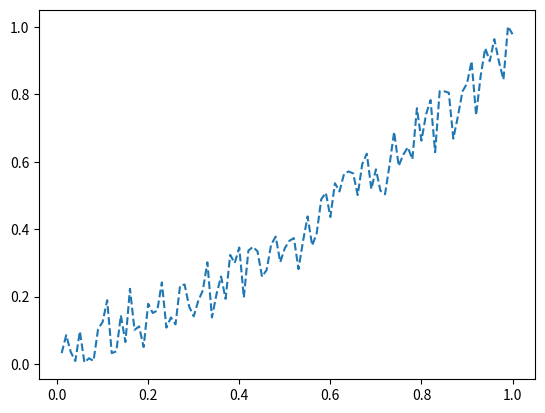

Source code (Python):
import pandas as pd
import numpy as np

"""
Creamos un dataFrame con 3 columnas: ["F1", "F2", "F3"]
                         100 indices: [0.01, 0.02 ..0.99, 1] (valores de x)

F1(x) = xsin(x) + 0.2*random(x)
F2(x) = cos(x) +  0.1*random(x) 
F3(x) = x + 1/2
 """

x = np.arange(0.01, 1.01, 0.01)
columna1 = x * np.sin(x) + 0.2 * np.random.rand(100)
columna2 = np.cos(x) + 0.1 * np.random.rand(100)
columna3 = x * 1/2
data = np.hstack((columna1.reshape(100,1), columna2.reshape(100,1), columna3.reshape(100,1)))

hoja1 = pd.DataFrame(data= data,
                     index= np.arange(0.01, 1.01, 0.01),
                     columns= ["F1", "F2", "F3"]
)


import matplotlib.pyplot as plt

"""
Graficar F1(x), F2(x), F3(x)
"""

def graficaGenerica(x, y, marca):
    plt.figure()  #Para crear lienzo vacio
    plt.plot(x, y, marca)
    plt.show()    #Para mostrar la figura

x = hoja1.index
y = hoja1["F1"]

graficaGenerica(x, y, "--")

















